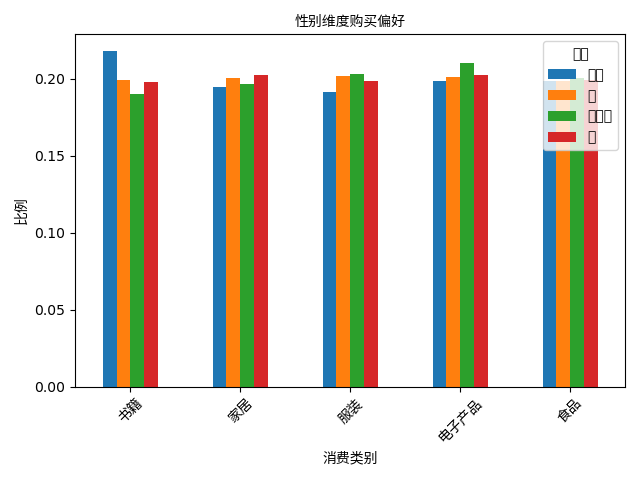

Source data for this figure (header and first rows):
gender, 书籍, 家居, 服装, 电子产品, 食品
其他, 0.2178, 0.1943, 0.1914, 0.1982, 0.1982
女, 0.199, 0.2003, 0.2013, 0.2008, 0.1985
未指定, 0.1897, 0.1965, 0.2032, 0.2103, 0.2003
男, 0.198, 0.2023, 0.1982, 0.2022, 0.1994
